Dataset: crackdata (GitHub, TianjieZhang1993/RCCD). Classes: alligator cracking, block cracks, longitudinal cracks, transverse cracks.

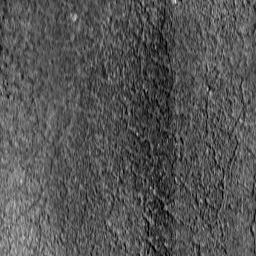
Label: alligator cracking

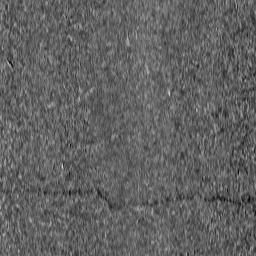
Label: transverse cracks

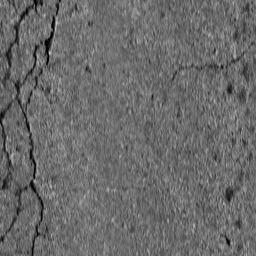
Label: block cracks

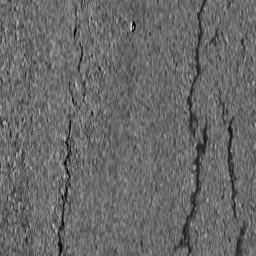
Label: block cracks

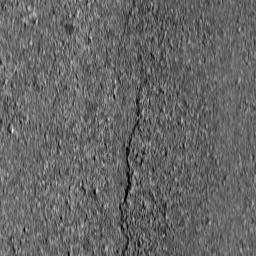
Label: longitudinal cracks

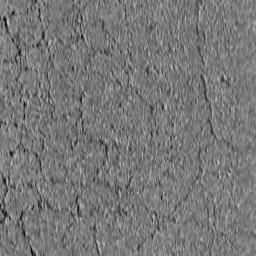
Label: alligator cracking
